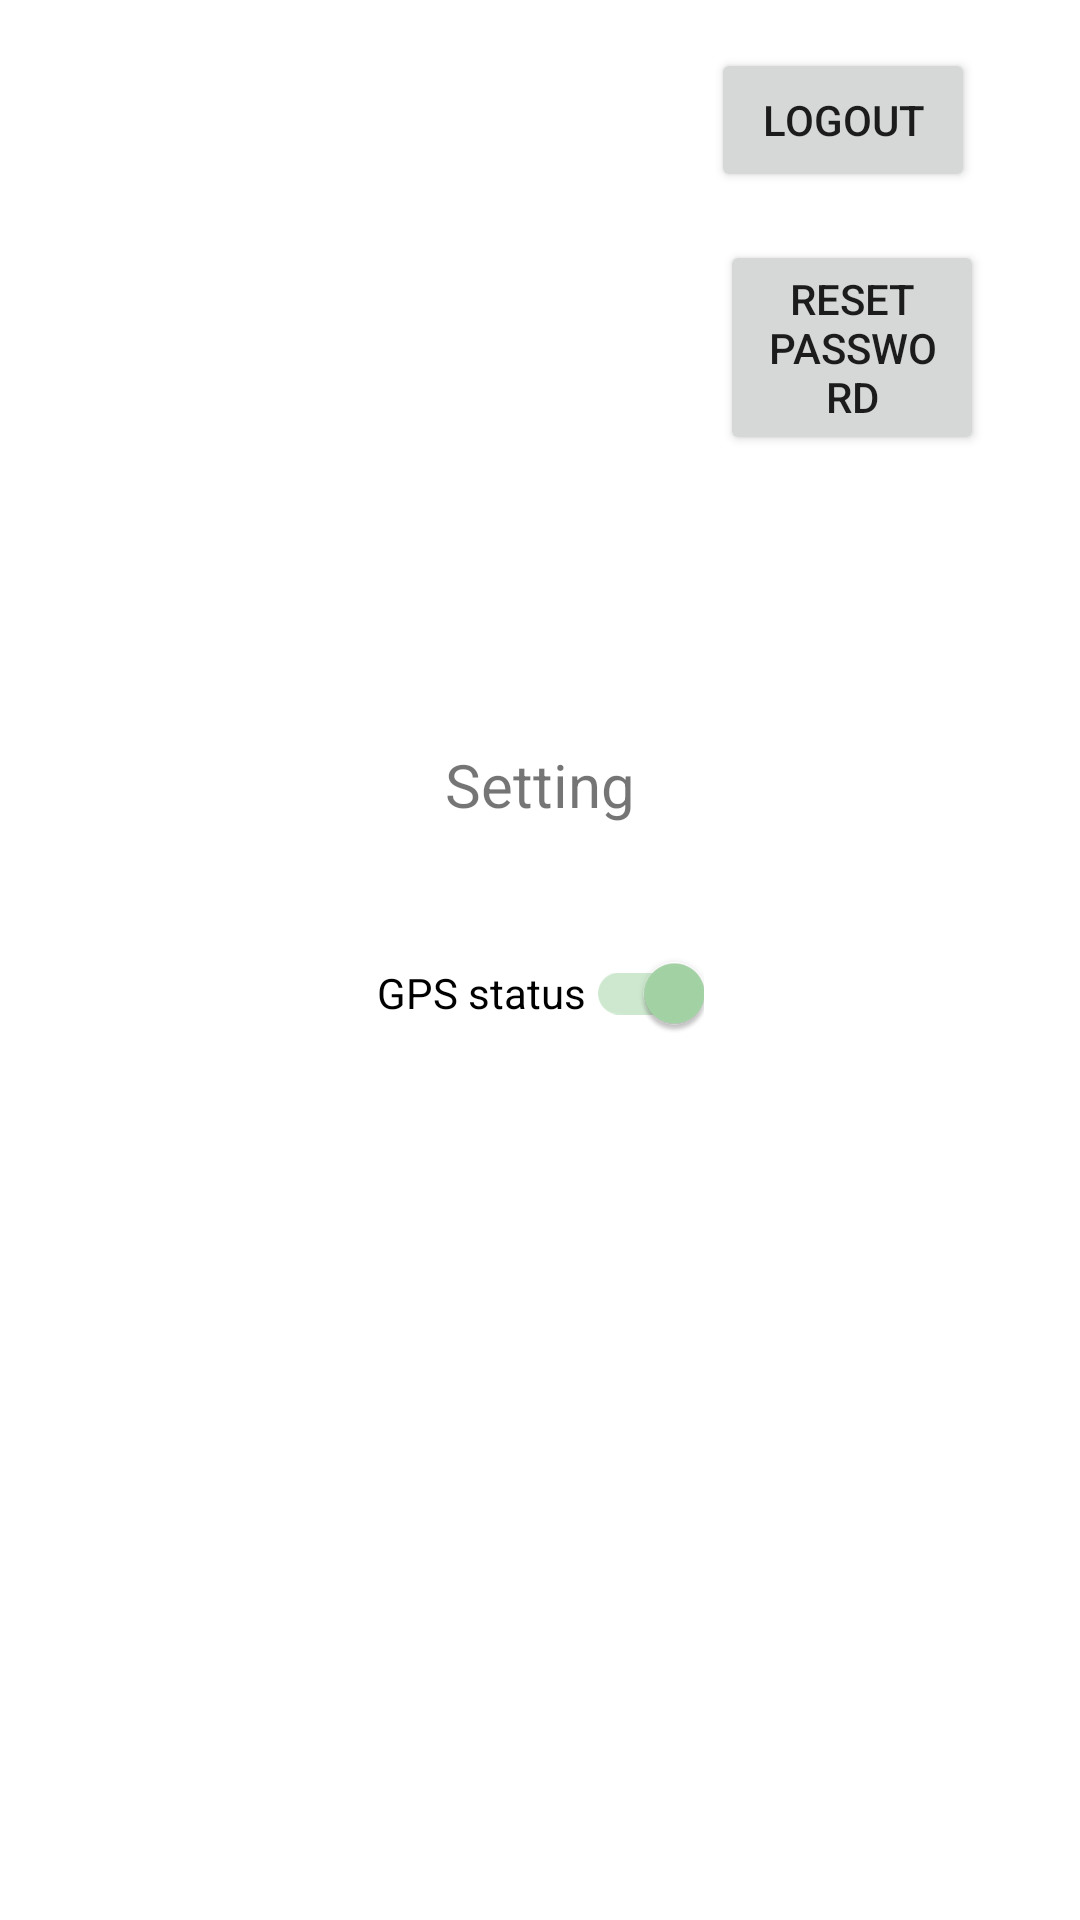

Produce the Android XML layout that renders to this screen, including the resource entries it uses.
<!-- AndroidManifest.xml: application theme Theme.FinalProjectAcad -->
<!-- res/layout/fragment_profile_setings.xml -->
<?xml version="1.0" encoding="utf-8"?>
<androidx.constraintlayout.widget.ConstraintLayout
    xmlns:android="http://schemas.android.com/apk/res/android"
    xmlns:app="http://schemas.android.com/apk/res-auto"
    xmlns:tools="http://schemas.android.com/tools"
    android:id="@+id/frameLayout4"
    android:layout_width="match_parent"
    android:layout_height="match_parent"
    tools:context=".ui.fragments.ProfileSettingsFragment">

    <com.google.android.material.imageview.ShapeableImageView
        android:id="@+id/imageViewUserAvatar"
        android:layout_width="200dp"
        android:layout_height="200dp"
        android:layout_marginStart="8dp"
        android:layout_marginTop="16dp"
        android:scaleType="centerCrop"
        app:layout_constraintStart_toStartOf="parent"
        app:layout_constraintTop_toTopOf="parent"
        app:shapeAppearanceOverlay="@style/circleImageView"
        app:srcCompat="@drawable/default_user_img" />

    <Button
        android:id="@+id/buttonLogoutAccount"
        android:layout_width="wrap_content"
        android:layout_height="wrap_content"
        android:layout_marginStart="2dp"
        android:layout_marginTop="16dp"
        android:layout_marginEnd="8dp"
        android:text="@string/logout"
        app:layout_constraintEnd_toEndOf="parent"
        app:layout_constraintStart_toEndOf="@+id/imageViewUserAvatar"
        app:layout_constraintTop_toTopOf="parent" />

    <Button
        android:id="@+id/buttonResetPassword"
        android:layout_width="0dp"
        android:layout_height="wrap_content"
        android:layout_marginStart="32dp"
        android:layout_marginTop="16dp"
        android:layout_marginEnd="32dp"
        android:text="@string/reset_password"
        app:layout_constraintEnd_toEndOf="parent"
        app:layout_constraintStart_toEndOf="@+id/imageViewUserAvatar"
        app:layout_constraintTop_toBottomOf="@+id/buttonLogoutAccount" />

    <TextView
        android:id="@+id/textView"
        android:layout_width="wrap_content"
        android:layout_height="wrap_content"
        android:layout_marginTop="32dp"
        android:text="@string/setting"
        android:textSize="20sp"
        app:layout_constraintEnd_toEndOf="parent"
        app:layout_constraintHorizontal_bias="0.5"
        app:layout_constraintStart_toStartOf="parent"
        app:layout_constraintTop_toBottomOf="@+id/imageViewUserAvatar" />


    <com.google.android.material.switchmaterial.SwitchMaterial
        android:id="@+id/switchGPSActivated"
        android:layout_width="wrap_content"
        android:layout_height="wrap_content"
        android:layout_marginTop="32dp"
        android:checked="true"
        android:text="@string/gps_status"
        app:layout_constraintEnd_toEndOf="parent"
        app:layout_constraintStart_toStartOf="parent"
        app:layout_constraintTop_toBottomOf="@+id/textView" />

    <Button
        android:id="@+id/button"
        android:layout_width="wrap_content"
        android:layout_height="wrap_content"
        android:layout_marginTop="24dp"
        android:text="Clear all information from the account and device"
        android:visibility="invisible"
        app:layout_constraintEnd_toEndOf="parent"
        app:layout_constraintHorizontal_bias="0.5"
        app:layout_constraintStart_toStartOf="parent"
        app:layout_constraintTop_toBottomOf="@+id/switchGPSActivated" />

    <Button
        android:id="@+id/button2"
        android:layout_width="wrap_content"
        android:layout_height="wrap_content"
        android:layout_marginTop="24dp"
        android:text="Delete this account"
        android:visibility="invisible"
        app:layout_constraintEnd_toEndOf="parent"
        app:layout_constraintHorizontal_bias="0.5"
        app:layout_constraintStart_toStartOf="parent"
        app:layout_constraintTop_toBottomOf="@+id/button" />

</androidx.constraintlayout.widget.ConstraintLayout>
<!-- resources referenced by this layout -->
<resources>
  <string name="gps_status">GPS status</string>
  <string name="logout">Logout</string>
  <string name="reset_password">Reset password</string>
  <string name="setting">Setting</string>
  <style name="circleImageView" parent="">
          <item name="cornerFamily">rounded</item>
          <item name="cornerSize">50%</item>
      </style>
  <style name="Theme.FinalProjectAcad" parent="Theme.MaterialComponents.DayNight.DarkActionBar">
          
          <item name="colorPrimary">#1b5e20</item>
          <item name="colorPrimaryVariant">#d4e157</item>
          <item name="colorOnPrimary">@color/white</item>
          
          <item name="colorSecondary">#a5d6a7</item>
          <item name="colorSecondaryVariant">#dcedc8</item>
          <item name="colorOnSecondary">@color/black</item>
          <item name="android:textColorHint">#757575</item>
          
          <item name="android:statusBarColor" tools:targetApi="l">?attr/colorPrimaryVariant</item>
          
          <item name="windowNoTitle">true</item>
          <item name="android:windowNoTitle">true</item>
      </style>
  <color name="white">#FFFFFFFF</color>
  <color name="black">#FF000000</color>
</resources>
